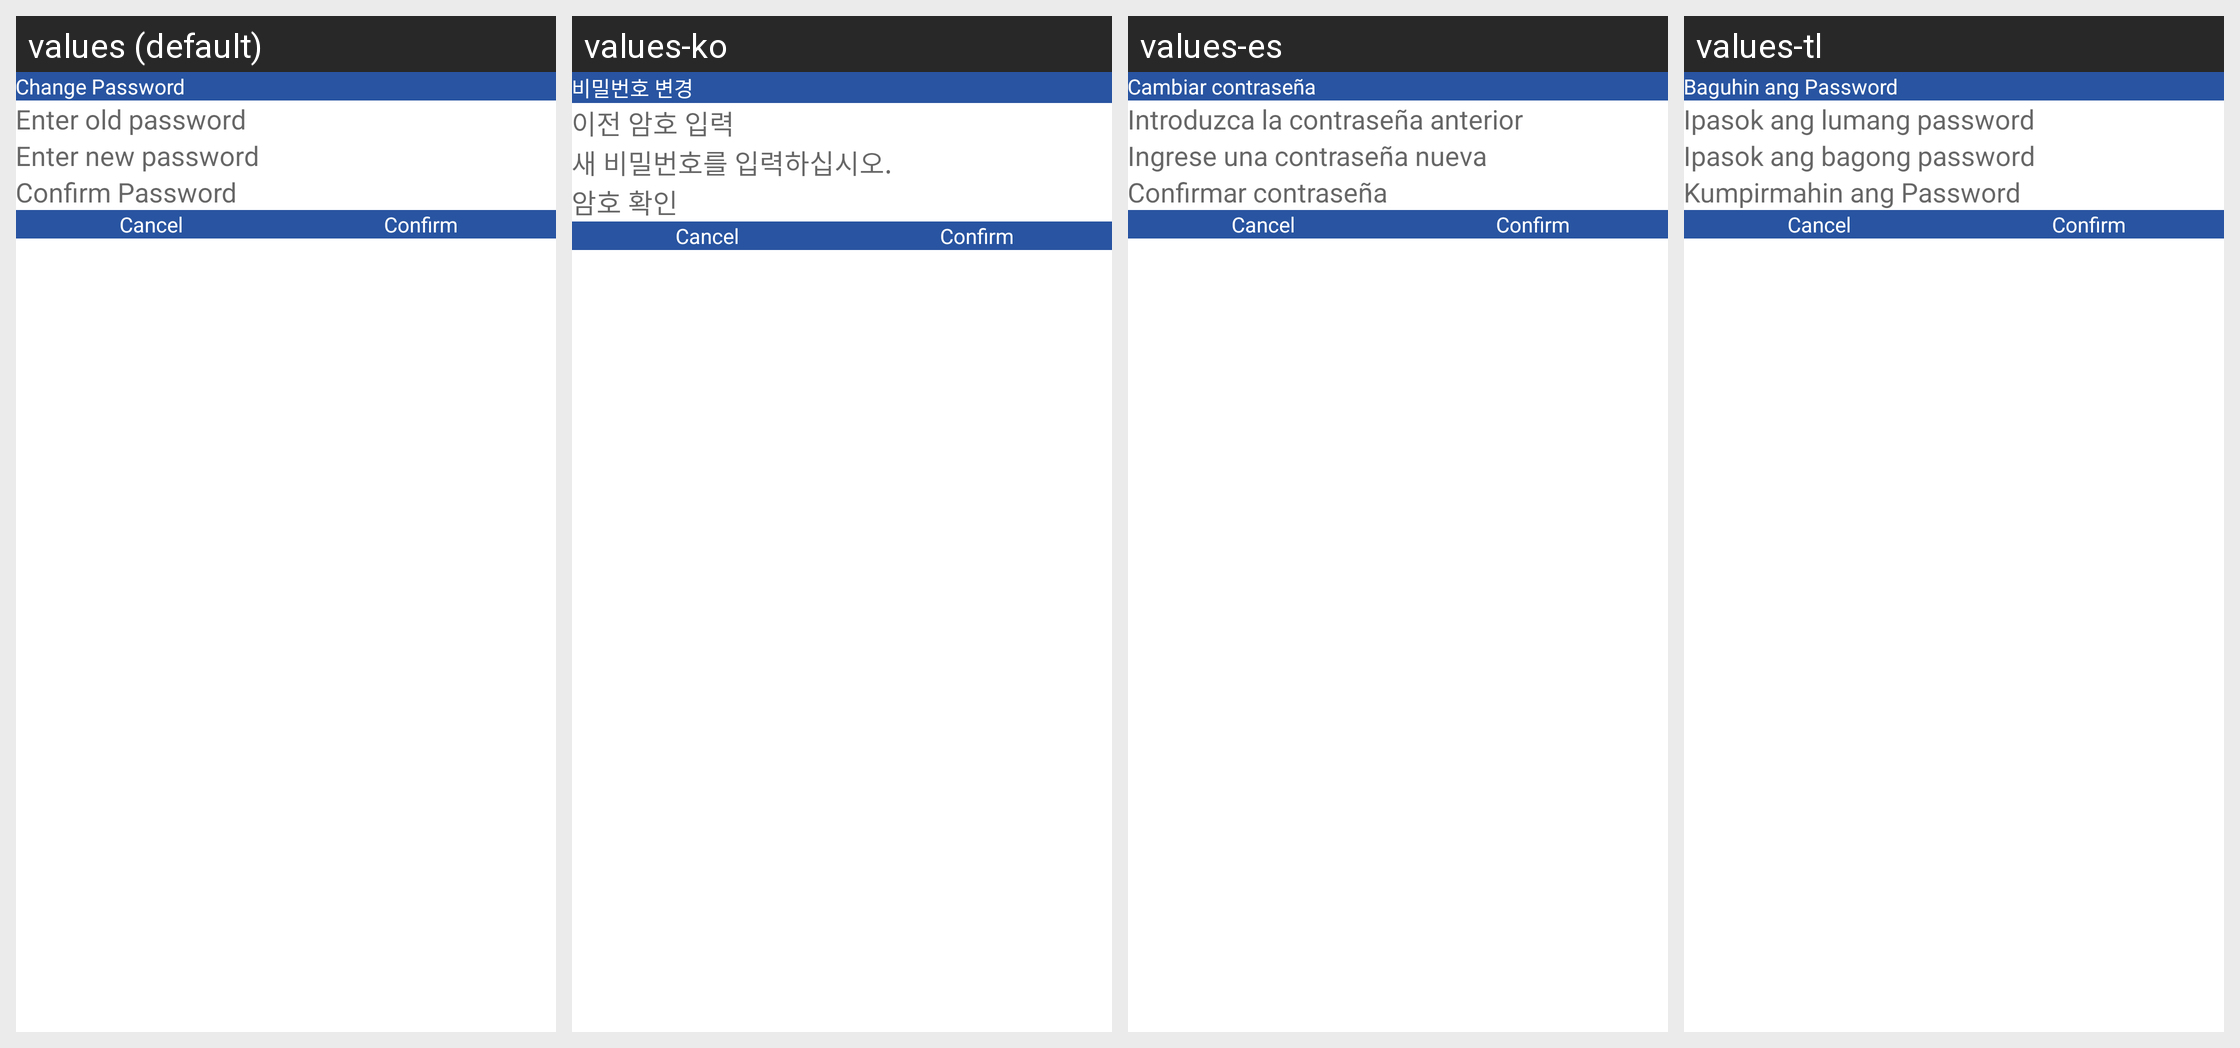

Locale-by-locale string values for the Android screen shown in this grid:
Android screen res/layout/dialog_change_password.xml rendered under 4 locales, left to right: values (default), values-ko, values-es, values-tl. Device: Nexus 5 (rendered at 1080×1920; each locale shown at half size, 540×960, under a caption strip naming it); theme AppTheme.
Other locales in the repository, not shown: values-fr, values-hi, values-it, values-pt, values-ru, values-zh.
Strings drawn on this screen, with the default value and each locale's value (text and hints the layout hard-codes, and strings that could not be matched under every locale, appear in the picture but are not listed):

change_password
  values: Change Password
  values-ko: 비밀번호 변경
  values-es: Cambiar contraseña
  values-tl: Baguhin ang Password

enter_old_password
  values: Enter old password
  values-ko: 이전 암호 입력
  values-es: Introduzca la contraseña anterior
  values-tl: Ipasok ang lumang password

enter_new_password
  values: Enter new password
  values-ko: 새 비밀번호를 입력하십시오.
  values-es: Ingrese una contraseña nueva
  values-tl: Ipasok ang bagong password

confirm_password
  values: Confirm Password
  values-ko: 암호 확인
  values-es: Confirmar contraseña
  values-tl: Kumpirmahin ang Password
